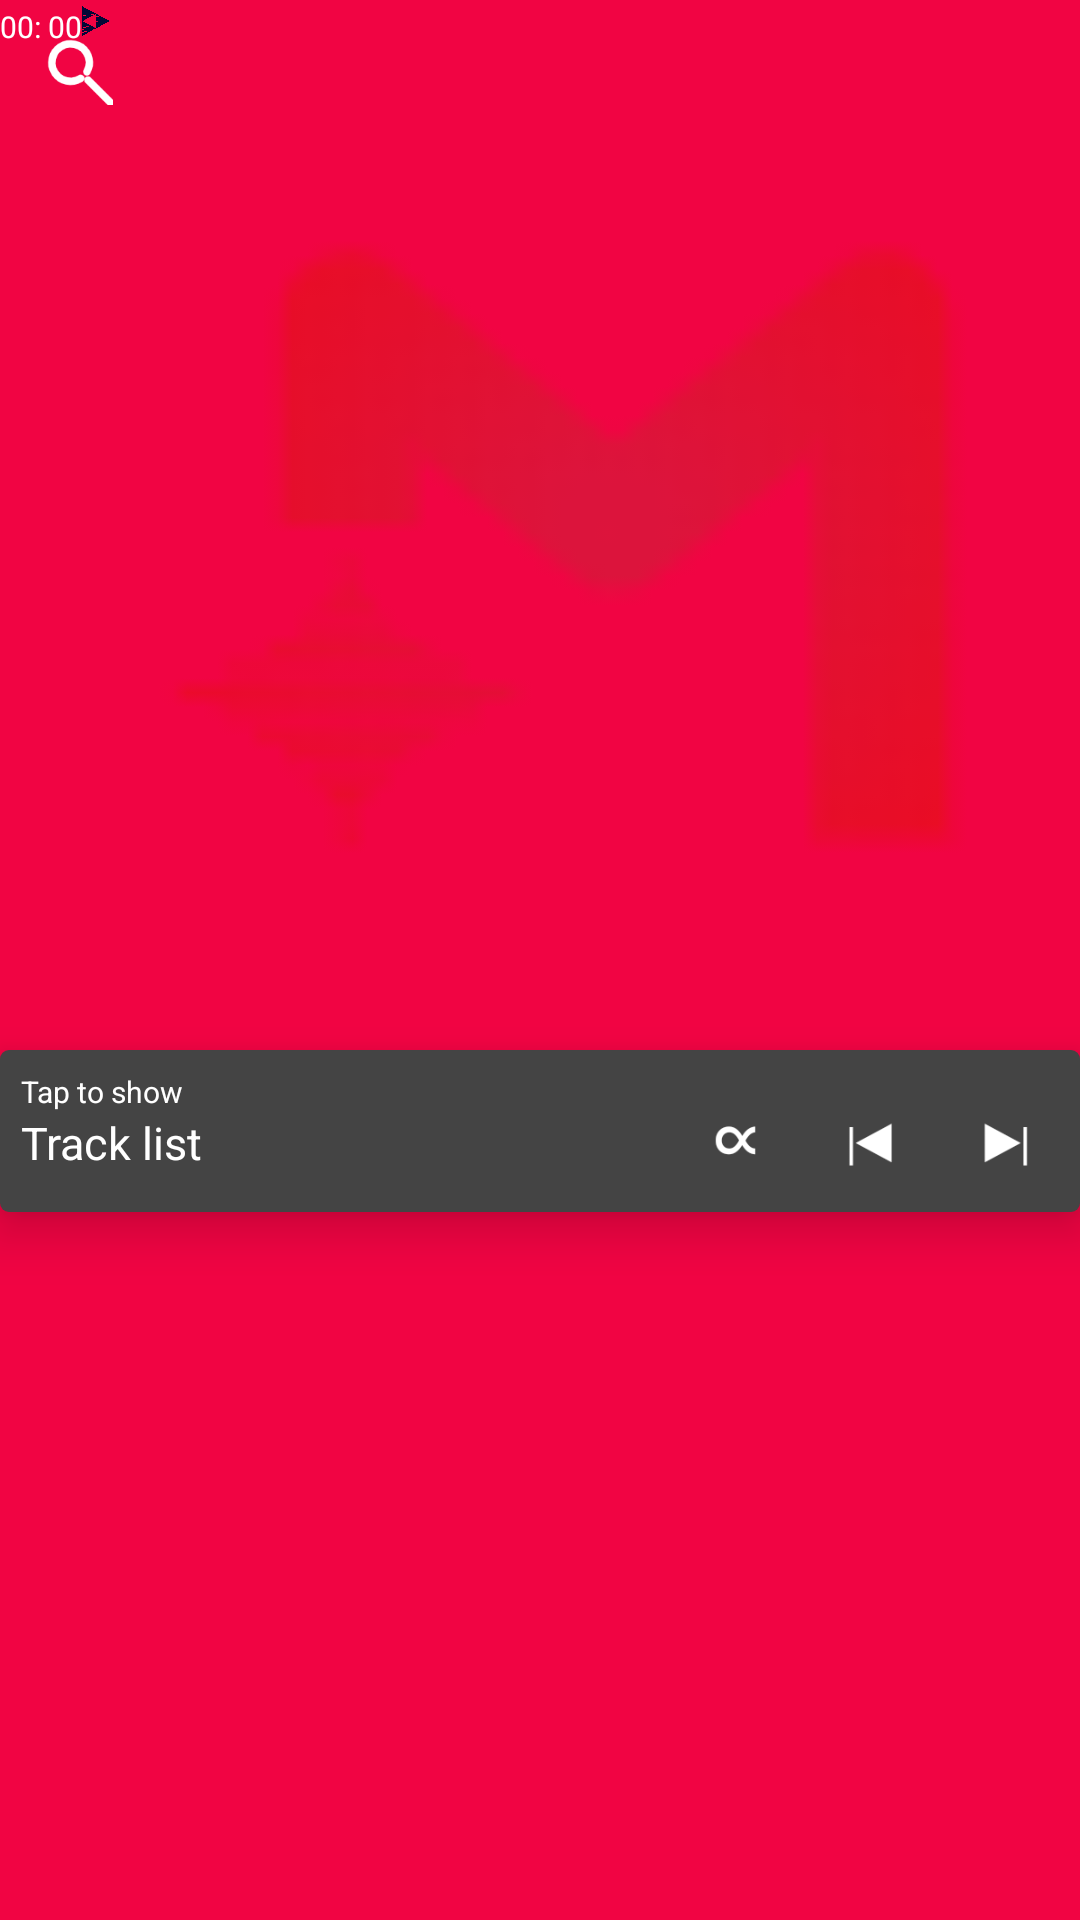

Android layout source for this screen:
<!-- AndroidManifest.xml: application theme AppTheme -->
<!-- res/layout/main_t.xml -->
<RelativeLayout xmlns:android="http://schemas.android.com/apk/res/android"
    android:layout_width="match_parent"
    android:layout_height="match_parent"
	android:gravity="center"
	android:id="@+id/relG"
>



	<LinearLayout
		android:layout_width="match_parent"
		android:layout_height="fill_parent"
		android:id="@+id/mainLinearLayout"
		android:orientation="vertical"
		android:layout_alignParentBottom="true"
		android:background="#f10443"
	>

        <LinearLayout
			android:layout_width="fill_parent"
			android:layout_height="350dp"
			android:id="@+id/imageViewLinearLayout"
			>
		<ImageView
			android:src="@drawable/m_lawn"
			android:layout_width="fill_parent"
			android:layout_height="match_parent"
			android:id="@+id/songIm"
			android:scaleType="fitXY"
		/>
	    </LinearLayout>
		<LinearLayout
			android:layout_width="match_parent"
			android:layout_height="wrap_content"
			android:orientation="horizontal"
			android:layout_alignParentBottom="true"
			android:layout_gravity="bottom"
			android:padding="7dp"
			android:id="@+id/relTracks"
			android:elevation="10dp"
			android:weightSum="9"
			android:background="@drawable/back_list"
		>
			<LinearLayout
				android:layout_weight="6"
				android:layout_width="0dp"
				android:layout_height="wrap_content"
				android:orientation="vertical"
				android:id="@+id/tracks" >
				<TextView 
					android:layout_width="wrap_content"
					android:layout_height="wrap_content"
					android:text="Tap to show "
					android:textColor="#ffffff"
					android:textSize="10dp"
					android:gravity="left"
					android:id="@+id/songTitle"
					android:maxEms="26"
					android:maxLines="1"
					android:ellipsize="end"
				></TextView>
				<TextView 
					android:layout_width="wrap_content"
					android:layout_height="wrap_content"
					android:text="Track list"
					android:textColor="#ffffff"
					android:textSize="15dp"
					android:gravity="left"
					android:id="@+id/songArtist"
					android:maxLines="1"
					android:ellipsize="end"
				/>
			</LinearLayout>


			<ImageView
				android:layout_weight="1"
				android:layout_width="0dp"
				android:layout_height="30dp"
				android:src="@drawable/shuffle" 
				android:layout_toRightOf="@+id/tracks"
				android:id="@+id/shuffleBut"
				android:layout_marginLeft="10dp"
				android:layout_marginTop="10dp"

			/>

			<ImageView
				android:layout_weight="1"
				android:layout_width="0dp"
				android:layout_height="30dp"
				android:src="@drawable/back"
				android:id="@+id/backBut"
				android:layout_toRightOf="@+id/shuffleBut"
				android:layout_marginLeft="10dp"
				android:layout_marginTop="10dp"
			/>

			<ImageView
				android:layout_weight="1"
				android:layout_width="0dp"
				android:layout_height="30dp"
				android:src="@drawable/next"
				android:layout_marginLeft="10dp"
				android:layout_toRightOf="@+id/backBut"
				android:id="@+id/nextBut"
				android:layout_marginTop="10dp"
			/>


		</LinearLayout>


		
	</LinearLayout>

	




   




        










	<LinearLayout
		android:layout_width="670px"
		android:layout_height="0px"
		android:layout_marginTop="0dp"
		android:background="@drawable/back_list"
		android:id="@+id/listViewContain"
		android:layout_gravity="center_horizontal"
		android:layout_centerInParent="true"
		android:elevation="30dp"
	>
		<ListView
			android:layout_width="match_parent"
			android:layout_height="match_parent"
			android:id="@+id/tracksLv"
			android:layout_gravity="center_horizontal"
			android:layout_centerInParent="true"
			android:divider="@null"
		/>
	</LinearLayout>




	<RelativeLayout
		android:layout_width="wrap_content"
		android:layout_height="wrap_content"
		android:id="@+id/rellay_timer">

		<ImageView
			android:layout_width="match_parent"
			android:layout_height="20dp"
			android:src="@drawable/longl"
			android:id="@+id/longl"  
			android:elevation="0dp"
		/>
		<TextView
			android:layout_width="wrap_content"
			android:layout_height="wrap_content"
			android:text="00: 00"
			android:id="@+id/timer"
			android:textColor="#ffffff"
			android:textSize="10dp"
			android:layout_marginTop="2dp"
		/>

		<ImageView
			android:layout_width="10dp"
			android:layout_height="10dp"
			android:src="@drawable/mpm"
			android:id="@+id/divide"
			android:layout_toRightOf="@+id/timer"
			android:layout_marginTop="2dp"
		/>
	</RelativeLayout>







	<LinearLayout
		android:layout_width="match_parent"
		android:layout_height="wrap_content"
		android:orientation="horizontal"
		android:layout_alignParentTop="true"
		android:weightSum="10"
  		android:elevation="50dp"
		android:paddingHorizontal="8dp">
		<SearchView
			android:layout_width="0dp"
			android:layout_height="40dp"
			android:layout_below="@+id/divide"
			android:textColor="#000855"
			android:background="#000855"
			android:textColorPrimary="#ffffff"
			android:id="@+id/searchV"
			android:visibility="gone"
		>
		</SearchView>
		<EditText
			android:layout_weight="9"
			android:layout_width="0dp"
			android:layout_height="40dp"
			android:layout_below="@+id/divide"
			android:textColor="#000855"
			android:background="#000855"
			android:textColorPrimary="#ffffff"
			android:id="@+id/searchV_editT"
			android:visibility="gone"
		>
		</EditText>
		<ImageView
			android:layout_weight="1"
			android:layout_width="0dp"
			android:layout_height="25dp"
			android:src="@drawable/search" 
			android:id="@+id/searchBut"
			android:layout_marginTop="10dp"
		/>
	</LinearLayout>


</RelativeLayout>
<!-- resources referenced by this layout -->
<resources>
  <!-- drawable back: png bitmap (drawable-xhdpi, 1104 bytes) -->
  <!-- drawable back_list (drawable-hdpi) -->
  <?xml version="1.0" encoding="utf-8"?>
  	
  <shape xmlns:android="http://schemas.android.com/apk/res/android" 
  	  android:shape="rectangle">
  	
  	  <stroke android:width="0dp" android:color="#DCDCDC" />
      	<corners android:radius= "3dp" />
      	<solid android:color="#444444"/>
      	<padding android:left="0dp"
   android:top="0dp"
   android:right="0dp"
   android:bottom="0dp" />
  </shape>
  <!-- drawable m_lawn: png bitmap (drawable-hdpi, 2444 bytes) -->
  <!-- drawable mpm: png bitmap (drawable-hdpi, 1999 bytes) -->
  <!-- drawable next: png bitmap (drawable-xhdpi, 1085 bytes) -->
  <!-- drawable search: png bitmap (drawable-hdpi, 636 bytes) -->
  <!-- drawable shuffle: png bitmap (drawable-hdpi, 1715 bytes) -->
  <style name="AppTheme" parent="@android:style/Theme.Holo">
  	
  	</style>
</resources>
